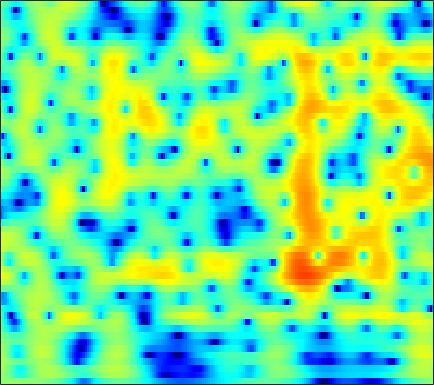

The file beside this chart, header and first rows:
0.53649, 0.59055, 0.6367, 0.65785, 0.66161, 0.65504, 0.64049, 0.62682, 0.60714, 0.58935, 0.57387, 0.56221, 0.54613, 0.52538, 0.50645, 0.47382, 0.43233, 0.39279, 0.32358, 0.23023, 0.10352, -0.016509, -0.21541, -0.46514
1.26, 0.874, 0.2349, -0.5481, -1.227, -2.236, -3.3, -4.054, -4.817, -5.067, -4.705, -4.121, -3.134, -2.102, -1.374, -0.5053, 0.2285, 0.6895, 1.19, 1.567, 1.828, 1.951, 2.023, 1.995
1.915, 1.453, 0.6973, -0.2254, -1.029, -2.239, -3.551, -4.513, -5.518, -5.836, -5.311, -4.524, -3.277, -2.046, -1.208, -0.2383, 0.5549, 1.038, 1.541, 1.891, 2.096, 2.159, 2.128, 1.973
1.909, 1.536, 0.984, 0.4001, -0.03398, -0.5693, -1.009, -1.248, -1.418, -1.404, -1.215, -0.9764, -0.5658, -0.09687, 0.2639, 0.7213, 1.117, 1.357, 1.581, 1.678, 1.639, 1.512, 1.205, 0.7368
2.205, 1.498, 0.3464, -1.061, -2.297, -4.162, -6.064, -7.12, -7.262, -5.968, -4.16, -2.845, -1.306, -0.0316, 0.7599, 1.615, 2.255, 2.604, 2.898, 3.001, 2.915, 2.727, 2.306, 1.681
1.766, 1.121, 0.06756, -1.223, -2.353, -4.02, -5.646, -6.49, -6.539, -5.389, -3.754, -2.533, -1.074, 0.1441, 0.9023, 1.72, 2.328, 2.653, 2.917, 2.99, 2.878, 2.676, 2.245, 1.621
0.7505, 0.3911, -0.1328, -0.6686, -1.046, -1.466, -1.746, -1.839, -1.788, -1.538, -1.129, -0.7479, -0.1887, 0.3778, 0.7794, 1.259, 1.649, 1.869, 2.058, 2.111, 2.018, 1.851, 1.498, 0.9924
-0.2332, -0.7201, -1.392, -2.032, -2.451, -2.868, -3.072, -3.06, -2.826, -2.379, -1.786, -1.288, -0.6077, 0.04891, 0.503, 1.036, 1.47, 1.727, 1.977, 2.123, 2.152, 2.097, 1.927, 1.66
-1.419, -2.513, -4.178, -6.071, -7.603, -9.546, -10.65, -10.34, -8.687, -6.576, -4.589, -3.277, -1.784, -0.571, 0.1702, 0.9525, 1.513, 1.8, 2.04, 2.16, 2.213, 2.224, 2.214, 2.196
-1.973, -3.766, -6.505, -9.542, -11.92, -15.04, -17.11, -16.25, -12.34, -8.376, -5.21, -3.309, -1.305, 0.1812, 1.002, 1.729, 2.076, 2.095, 1.791, 1.168, 0.3938, -0.1263, -0.46, -0.1784
-2.194, -4.376, -7.968, -13.25, -20.07, -22.55, -14, -10.59, -7.174, -4.378, -2.063, -0.6134, 0.973, 2.134, 2.729, 3.13, 3.09, 2.768, 1.827, 0.04297, -2.975, -6.609, -14.8, -9.309
-3.761, -4.803, -6.024, -6.855, -7.051, -6.732, -5.932, -5.09, -3.688, -2.23, -0.8955, -0.004926, 1.006, 1.807, 2.251, 2.588, 2.622, 2.475, 2.122, 1.577, 0.8874, 0.4229, 0.01825, -0.05854
-10.11, -11.13, -10.57, -8.776, -7.381, -5.78, -4.375, -3.39, -2.146, -1.056, -0.09928, 0.5484, 1.29, 1.876, 2.223, 2.58, 2.775, 2.78, 2.683, 2.53, 2.289, 2.056, 1.724, 1.353
-10.7, -11.79, -10.44, -7.809, -6.141, -4.401, -3.03, -2.142, -1.142, -0.3469, 0.3474, 0.8234, 1.394, 1.878, 2.172, 2.481, 2.735, 2.849, 2.835, 2.696, 2.466, 2.204, 1.765, 1.24
-1.002, -1.271, -1.373, -1.274, -1.188, -1.04, -0.847, -0.7373, -0.6766, -0.5903, -0.3863, -0.1594, 0.2562, 0.793, 1.205, 1.675, 2.032, 2.275, 2.441, 2.352, 2.088, 1.769, 1.167, 0.4273
3.689, 3.406, 2.971, 2.415, 1.948, 1.234, 0.2952, -0.6264, -2.078, -3.676, -5.016, -5.237, -4.155, -2.378, -1.046, 0.4397, 1.445, 1.889, 2.232, 2.266, 1.923, 1.471, 0.5634, -0.6829
5.295, 4.89, 4.224, 3.478, 2.878, 1.877, 0.5886, -0.5784, -2.634, -5.661, -9.422, -10.59, -7.339, -3.712, -1.798, 0.008381, 1.298, 1.817, 2.034, 1.919, 1.397, 0.7592, -0.4342, -2.186
3.843, 3.143, 2.208, 1.427, 0.9407, 0.4403, 0.171, 0.0197, -0.2599, -0.4958, -0.5203, -0.4094, -0.05497, 0.5379, 1.032, 1.471, 1.726, 1.845, 1.704, 1.236, 0.5143, -0.2065, -1.286, -2.62
1.651, -0.1951, -3.293, -6.48, -6.974, -4.599, -2.089, -0.7176, 0.6267, 1.617, 2.242, 2.588, 2.928, 3.091, 3.139, 3.112, 2.778, 2.423, 1.832, 0.9512, -0.1278, -1.081, -2.417, -3.536
2.079, 0.5274, -1.909, -3.894, -4.216, -2.767, -0.7696, 0.4292, 1.694, 2.594, 3.11, 3.347, 3.499, 3.423, 3.209, 2.869, 2.325, 1.69, 0.6785, -0.6291, -2.357, -4.066, -7.184, -11.32
3.438, 2.974, 2.387, 1.927, 1.722, 1.706, 1.792, 1.91, 2.078, 2.09, 2.013, 1.864, 1.51, 1.084, 0.6834, 0.02642, -0.555, -1.089, -1.919, -2.845, -4.004, -5.03, -6.757, -8.414
3.899, 3.703, 3.434, 3.154, 2.98, 2.73, 2.429, 2.211, 1.81, 1.277, 0.6374, 0.015, -0.9907, -2.106, -2.947, -4.131, -4.905, -5.062, -5.004, -4.709, -4.385, -4.128, -3.886, -3.682
3.428, 3.337, 3.204, 3.062, 2.922, 2.652, 2.347, 2.026, 1.455, 0.7482, -0.2657, -1.218, -2.846, -5.174, -7.461, -12.09, -19.16, -16.52, -10.4, -6.847, -4.516, -3.298, -2.003, -1.084
0.8279, 0.9018, 1.016, 1.117, 1.131, 1.129, 1.018, 0.8306, 0.5134, -0.004948, -0.7033, -1.35, -2.432, -3.816, -4.966, -6.356, -7.274, -6.829, -5.478, -3.7, -2.037, -0.9617, 0.1677, 1.083
-5.075, -4.46, -3.662, -3.005, -2.615, -2.188, -2.013, -1.919, -1.881, -1.97, -2.036, -2.169, -2.341, -2.488, -2.611, -2.464, -2.286, -1.933, -1.258, -0.4282, 0.4246, 1.098, 1.885, 2.535
-13.5, -11.03, -8.872, -7.566, -6.888, -6.421, -6.188, -6.035, -5.933, -5.647, -5.267, -4.942, -4.452, -3.864, -3.457, -2.92, -2.153, -1.639, -0.7915, 0.1172, 1.045, 1.694, 2.549, 3.247
-12.58, -11.56, -10.45, -9.894, -9.909, -10.59, -11.53, -12.53, -13.22, -12.53, -11.17, -9.907, -8.463, -7.449, -6.668, -5.904, -5.024, -4.179, -2.963, -1.574, -0.1043, 0.951, 2.204, 3.312
-9.978, -9.446, -9.192, -9.482, -10.25, -11.81, -14.91, -18.3, -25.12, -20.63, -15.82, -13.56, -11.9, -11.18, -11.32, -11.57, -12.41, -11.87, -9.125, -5.778, -2.788, -0.8651, 1.248, 2.89
-6.538, -6.272, -6.313, -6.782, -7.335, -8.334, -9.566, -10.41, -11.42, -11.72, -11.8, -11.53, -11.58, -11.6, -12.45, -13.66, -16.37, -16.4, -12.11, -7.413, -3.661, -1.525, 0.8346, 2.611
-2.685, -2.855, -3.295, -3.939, -4.522, -5.581, -6.673, -7.673, -8.887, -10.19, -11.06, -11.49, -11.46, -10.88, -10.19, -9.401, -8.11, -7.119, -5.343, -3.454, -1.575, -0.2117, 1.334, 2.688
0.2516, -0.1826, -0.8374, -1.638, -2.412, -3.539, -5.042, -6.348, -8.663, -11.77, -16.81, -22.21, -19.03, -13.37, -10.4, -7.582, -5.476, -4.122, -2.604, -1.21, 0.006911, 0.817, 1.806, 2.619
2.008, 1.524, 0.8127, 0.01241, -0.6268, -1.599, -2.704, -3.683, -5.185, -6.924, -8.481, -9.232, -8.756, -7.102, -5.744, -3.934, -2.527, -1.591, -0.6203, 0.1296, 0.715, 1.03, 1.394, 1.672
2.325, 1.743, 0.9376, 0.2466, -0.1326, -0.6223, -0.918, -1.157, -1.347, -1.574, -1.55, -1.534, -1.175, -0.7558, -0.2701, 0.2089, 0.7137, 0.9316, 1.075, 0.9562, 0.5828, 0.1442, -0.6236, -1.359
0.6122, -0.6321, -2.143, -3.106, -3.257, -2.68, -1.698, -0.9345, 0.0252, 0.824, 1.465, 1.898, 2.37, 2.73, 2.961, 3.093, 3.101, 2.914, 2.461, 1.66, 0.355, -0.9946, -3.743, -8.067
-3.042, -5.622, -10.81, -24.6, -18.07, -9.036, -4.908, -2.765, -0.7449, 0.8022, 1.875, 2.553, 3.148, 3.605, 3.729, 3.851, 3.671, 3.447, 2.893, 2.094, 0.9554, -0.08952, -1.809, -3.617
-4.446, -5.743, -7.207, -7.757, -7.413, -5.835, -3.989, -2.558, -0.9721, 0.3602, 1.398, 1.966, 2.552, 2.88, 3.019, 3.024, 2.877, 2.697, 2.329, 1.84, 1.296, 0.801, 0.1771, -0.453
-7.683, -8.59, -8.079, -6.617, -5.403, -3.743, -2.225, -1.204, -0.000128, 0.9327, 1.667, 2.008, 2.31, 2.34, 2.315, 2.049, 1.802, 1.544, 1.289, 1.064, 0.9223, 0.8126, 0.7004, 0.5319
-13.88, -17.04, -10.45, -6.14, -3.952, -1.873, -0.2706, 0.6218, 1.604, 2.243, 2.596, 2.698, 2.504, 2.069, 1.49, 0.5964, -0.4336, -1.116, -1.601, -1.426, -0.8846, -0.3165, 0.2857, 0.7636
-1.323, -1.78, -1.657, -1.014, -0.3228, 0.576, 1.463, 2.029, 2.617, 3.007, 3.079, 2.953, 2.416, 1.447, 0.2332, -1.931, -5.551, -9.655, -15.9, -9.6, -4.954, -2.853, -0.9862, 0.1244
1.279, 0.7906, 0.2997, 0.1056, 0.1735, 0.4655, 0.9719, 1.435, 1.978, 2.444, 2.675, 2.62, 2.308, 1.581, 0.6759, -0.7746, -2.727, -4.117, -5.135, -4.529, -3.166, -2.193, -1.082, -0.4261
0.5138, -0.4988, -1.988, -3.263, -3.816, -3.476, -2.338, -1.152, 0.2716, 1.433, 2.301, 2.655, 2.894, 2.739, 2.524, 1.942, 1.25, 0.7812, 0.1756, -0.2047, -0.4858, -0.5475, -0.6386, -0.655
-0.9801, -2.791, -5.96, -11.48, -21.16, -15.38, -7.391, -4.106, -1.116, 0.8709, 2.27, 3.032, 3.611, 3.868, 3.881, 3.561, 3.056, 2.508, 1.603, 0.4663, -0.7562, -1.664, -2.714, -3.095
-2.246, -3.329, -4.777, -5.851, -6.155, -5.429, -3.833, -2.394, -0.4533, 1.163, 2.42, 3.168, 3.837, 4.206, 4.19, 3.978, 3.398, 2.675, 1.385, -0.5034, -3.175, -6.133, -12.59, -18.2
-5.967, -6.943, -7.57, -7.191, -6.417, -4.942, -3.232, -2.022, -0.4671, 0.931, 2.048, 2.708, 3.379, 3.715, 3.785, 3.648, 3.167, 2.609, 1.556, 0.1718, -1.543, -3.046, -4.766, -5.402
-12.5, -17.23, -26.48, -15.58, -11.08, -7.282, -4.502, -2.891, -1.151, 0.2678, 1.398, 2.041, 2.675, 3.052, 3.23, 3.179, 2.934, 2.648, 2.073, 1.376, 0.5959, 0.02733, -0.584, -1.007
-9.641, -10.27, -10.4, -9.158, -7.642, -5.545, -3.611, -2.309, -0.8717, 0.3069, 1.273, 1.832, 2.381, 2.769, 2.901, 2.939, 2.839, 2.656, 2.326, 1.888, 1.363, 0.9709, 0.3825, -0.21
-5.633, -5.383, -4.885, -4.222, -3.57, -2.6, -1.595, -0.8085, 0.1709, 1.011, 1.692, 2.124, 2.541, 2.775, 2.812, 2.823, 2.689, 2.507, 2.235, 1.89, 1.485, 1.101, 0.4261, -0.4403
-2.866, -2.692, -2.466, -2.19, -1.899, -1.325, -0.6261, -0.05914, 0.7632, 1.496, 2.054, 2.373, 2.608, 2.585, 2.501, 2.189, 1.783, 1.524, 1.234, 1.097, 1.055, 0.9489, 0.6848, 0.05732
-1.201, -1.735, -2.673, -3.586, -4.003, -3.674, -2.564, -1.565, -0.2222, 0.8452, 1.582, 1.899, 1.99, 1.644, 1.211, 0.07926, -1.492, -2.654, -3.549, -2.805, -1.198, -0.07593, 1.075, 1.674
-1.164, -2.534, -5.441, -10.64, -19.17, -16.87, -8.501, -5.562, -3.127, -1.568, -0.5994, -0.2751, -0.1638, -0.437, -1.005, -2.527, -5.221, -8.577, -14.9, -9.074, -3.65, -1.057, 1.163, 2.574
-0.5799, -1.654, -3.311, -5.057, -6.119, -6.576, -6.091, -5.539, -4.911, -4.484, -4.19, -3.93, -3.541, -3.13, -3.01, -2.854, -2.813, -2.768, -2.396, -1.459, -0.1475, 0.8549, 2.062, 2.993
0.587, 0.003184, -0.9005, -1.836, -2.566, -3.527, -4.515, -5.323, -6.677, -8.497, -10.46, -10.93, -9.504, -7.071, -5.272, -3.34, -1.845, -0.9251, 0.1889, 1.165, 2.025, 2.591, 3.213, 3.614
0.9414, 0.5439, -0.1283, -0.9387, -1.609, -2.659, -3.939, -5.137, -7.182, -10.07, -14.23, -16.44, -12.82, -8.263, -5.716, -3.164, -1.23, -0.05113, 1.202, 2.19, 2.951, 3.384, 3.743, 3.853
-0.02737, -0.3714, -0.9271, -1.614, -2.192, -3.015, -3.878, -4.54, -5.396, -6.085, -6.457, -6.298, -5.536, -4.29, -3.237, -1.744, -0.3919, 0.4976, 1.504, 2.317, 2.926, 3.24, 3.473, 3.486
-1.546, -1.887, -2.499, -3.238, -3.853, -4.644, -5.288, -5.581, -5.698, -5.492, -4.975, -4.473, -3.611, -2.618, -1.802, -0.7836, 0.1738, 0.8174, 1.582, 2.196, 2.656, 2.898, 3.09, 3.123
-2.641, -3.081, -4.001, -5.264, -6.41, -8.114, -9.599, -10.07, -9.396, -7.844, -6.091, -4.879, -3.407, -2.118, -1.28, -0.305, 0.5321, 1.072, 1.658, 2.107, 2.44, 2.627, 2.792, 2.875
-2.474, -3.017, -4.133, -5.838, -7.675, -11.33, -18.25, -28.93, -15.86, -10.02, -6.639, -4.809, -2.949, -1.535, -0.7042, 0.2255, 0.9214, 1.311, 1.66, 1.859, 1.943, 1.966, 2, 2.099
-1.006, -1.425, -2.21, -3.244, -4.147, -5.399, -6.367, -6.62, -6.086, -4.885, -3.515, -2.541, -1.409, -0.4489, 0.1976, 0.8484, 1.287, 1.452, 1.45, 1.146, 0.5422, -0.05039, -0.7452, -0.8786
